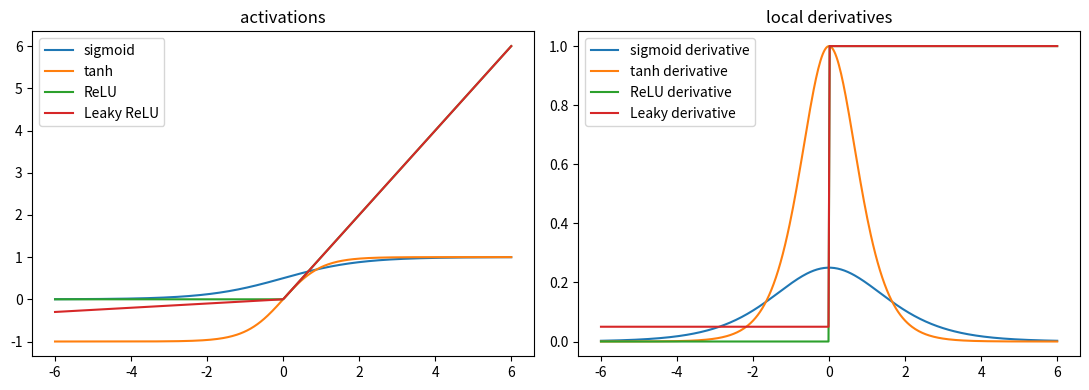

Write Python code to recreate this figure.
import numpy as np
import matplotlib.pyplot as plt
z = np.linspace(-6,6,400)
sig = 1/(1+np.exp(-z)); tanh=np.tanh(z); relu=np.maximum(z,0); leaky=np.where(z>0,z,0.05*z)
fig, axes=plt.subplots(1,2,figsize=(11,4))
for arr,label in [(sig,'sigmoid'),(tanh,'tanh'),(relu,'ReLU'),(leaky,'Leaky ReLU')]: axes[0].plot(z,arr,label=label)
for arr,label in [(sig*(1-sig),'sigmoid derivative'),(1-tanh**2,'tanh derivative'),((z>0).astype(float),'ReLU derivative'),(np.where(z>0,1,.05),'Leaky derivative')]: axes[1].plot(z,arr,label=label)
axes[0].legend(); axes[1].legend(); axes[0].set_title('activations'); axes[1].set_title('local derivatives'); plt.tight_layout(); plt.show()


rng=np.random.default_rng(42); X=rng.normal(size=(1000,128))
for scale in [0.02, np.sqrt(2/128), 1.0]:
    A=X.copy(); stats=[]
    for depth in range(5):
        W=rng.normal(0,scale,size=(A.shape[1],128)); A=np.maximum(A@W,0); stats.append((A.std(),(A==0).mean()))
    print('scale',round(float(scale),4),'layer std/dead%',[(round(s,3),round(d,3)) for s,d in stats])
